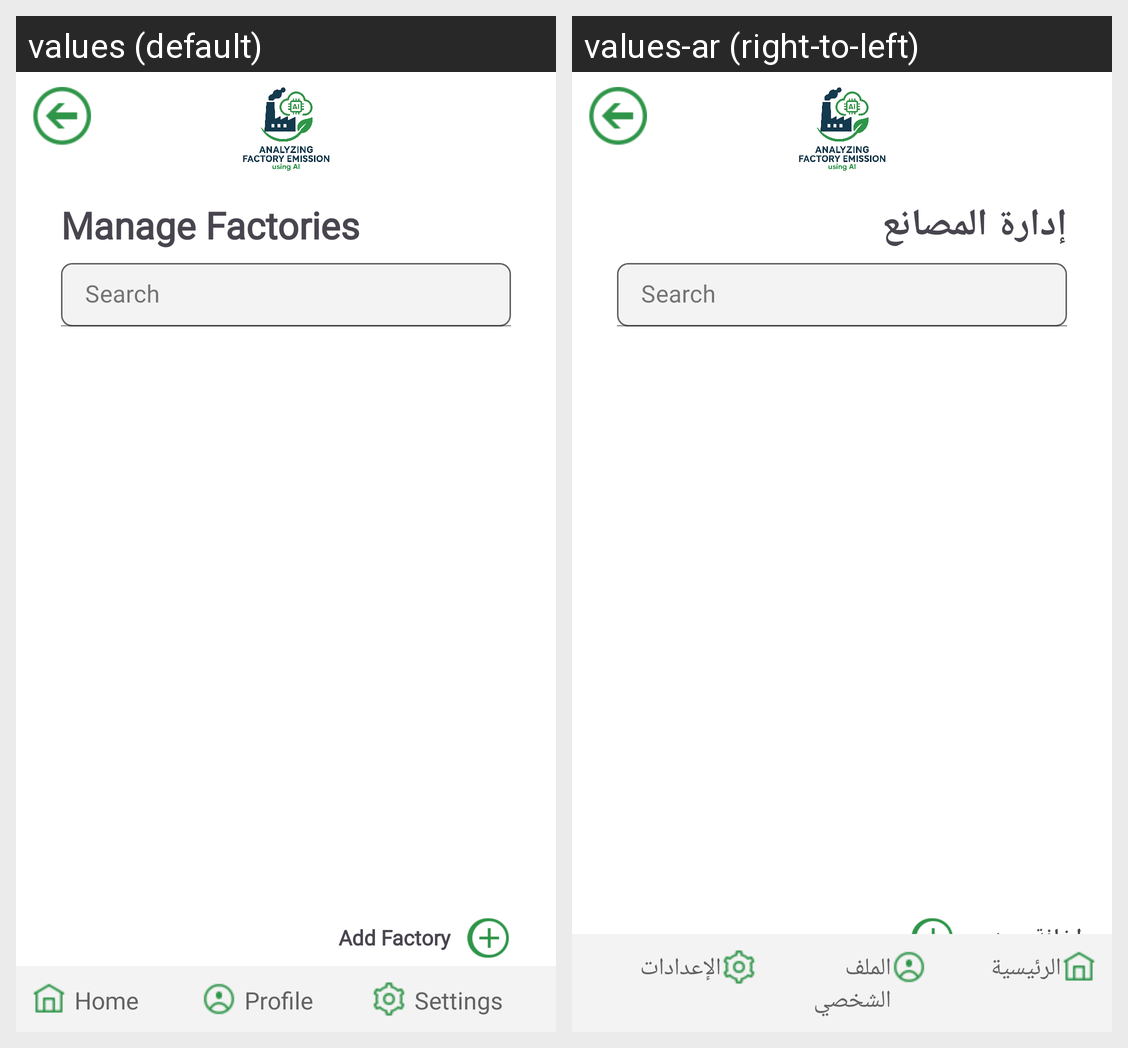

Translations of the strings shown on this Android screen, per locale in the grid:
Android screen res/layout/activity_manage_factories.xml rendered under 2 locales, left to right: values (default), values-ar (right-to-left). Device: Nexus 5 (rendered at 1080×1920; each locale shown at half size, 540×960, under a caption strip naming it); theme Theme.Factory_Emission.
Strings drawn on this screen, with the default value and each locale's value (text and hints the layout hard-codes, and strings that could not be matched under every locale, appear in the picture but are not listed):

manage_factory
  values: Manage Factories
  values-ar: إدارة المصانع

add_factory
  values: Add Factory
  values-ar: إضافة مصنع

home
  values: Home
  values-ar: الرئيسية

profile
  values: Profile
  values-ar: الملف الشخصي

settings
  values: Settings
  values-ar: الإعدادات
